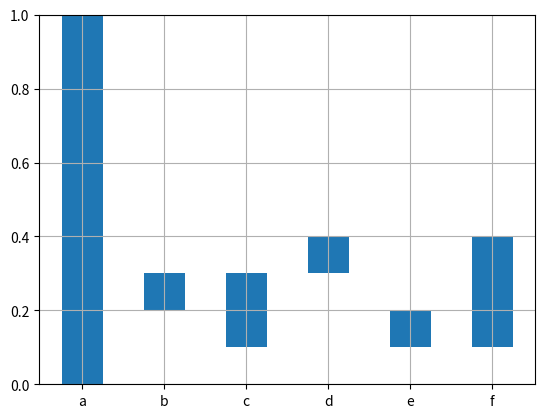

The matplotlib source for this figure:
import numpy as np
from matplotlib import pyplot as plt

data = {'a':(0,2), 'b': (0.2,.3), 'c': (.1,.3), 'd': (0.3,0.4),'e':(.1,.2),'f':(.1,.4)}

width = 0.5 # adjust to your liking

fig, ax = plt.subplots()

for i, values in enumerate(data.values()):

    ymin, ymax = values

    ax.axvspan(xmin=i-width/2, xmax=i+width/2, ymin=ymin,ymax=ymax)

# to illustrate that ranges are properly drawn
ax.grid(True)

#add ticks 
ax.set_xticks(np.arange(0,len(data)))    
ax.set_xticklabels(data.keys())

plt.show()